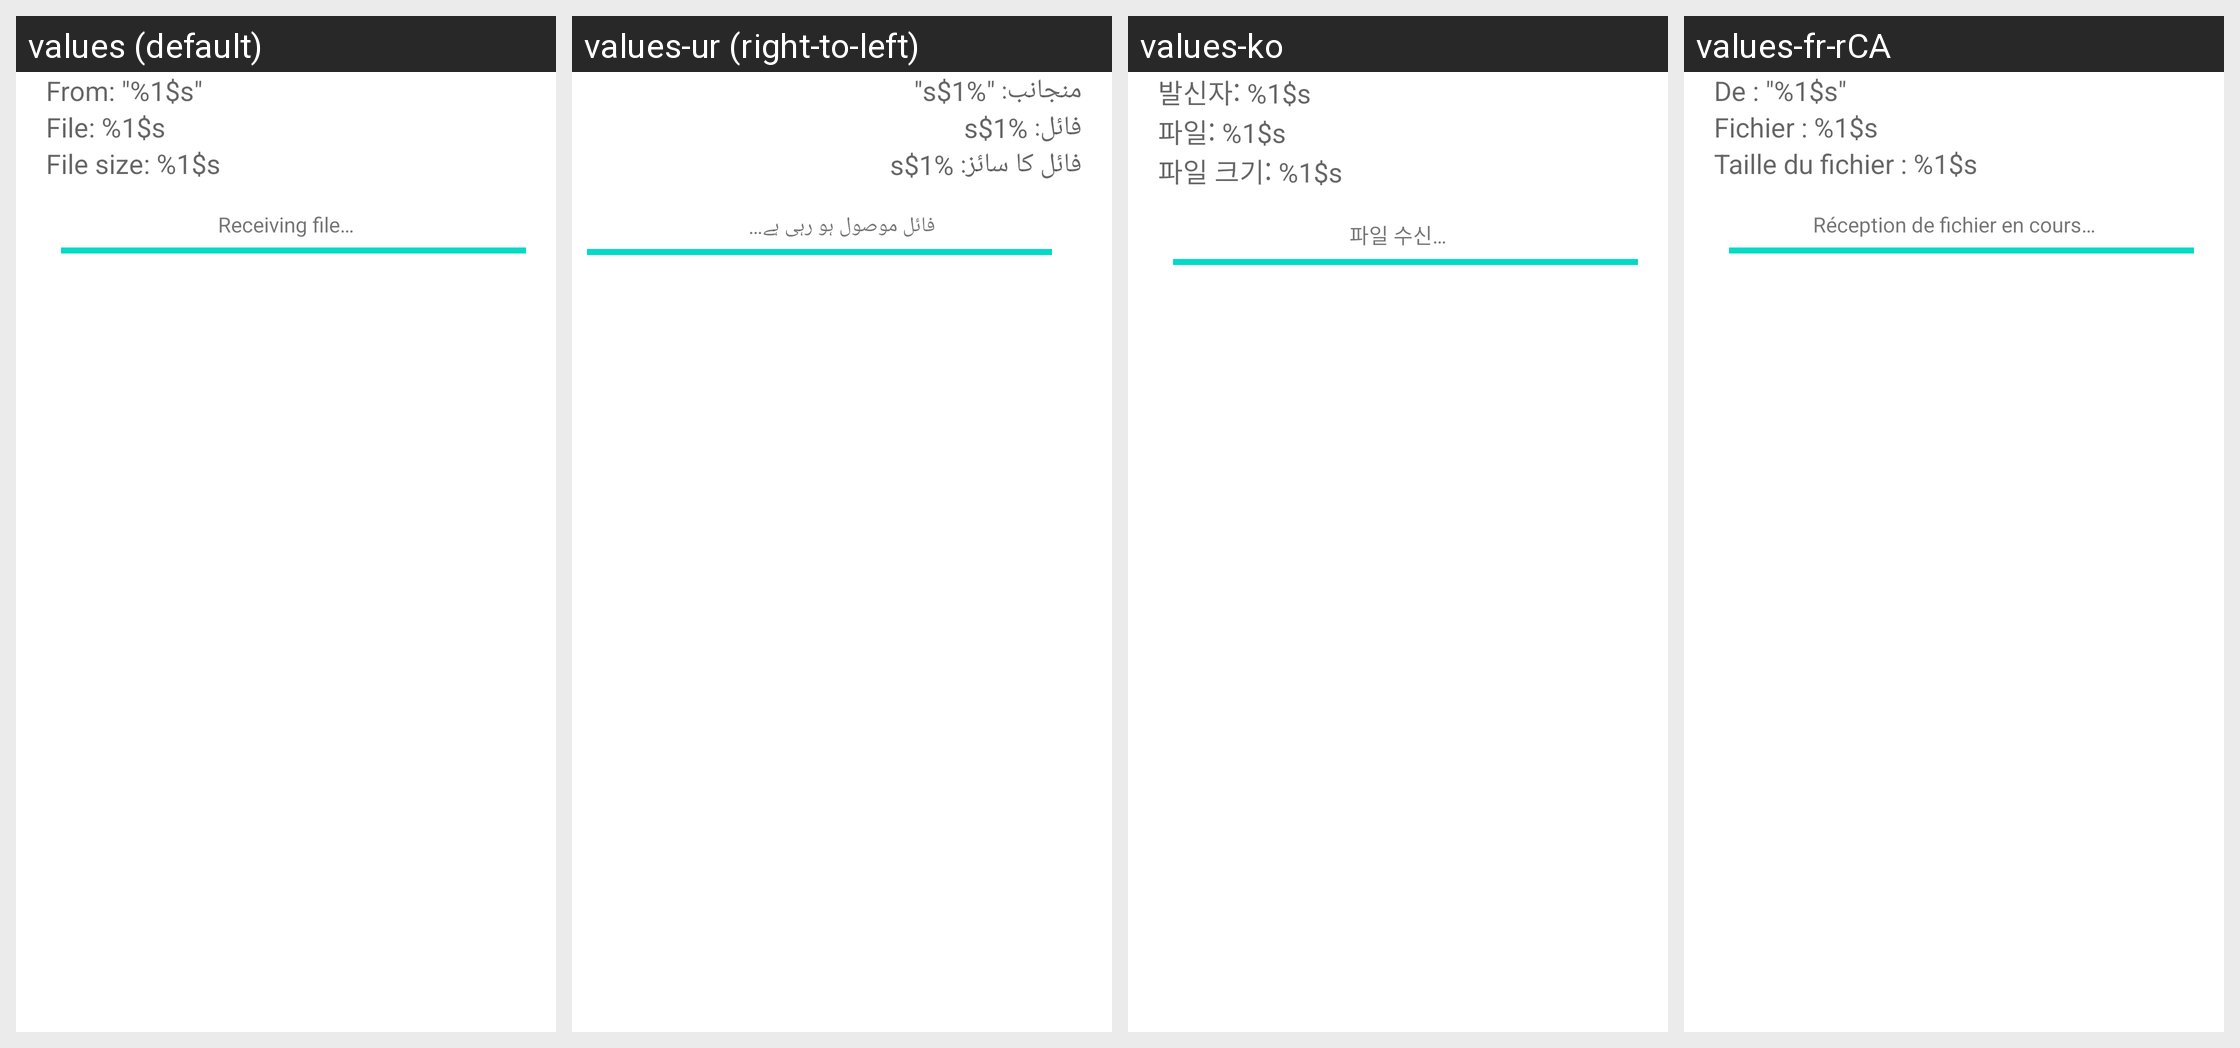

Here is an Android app screen in its default locale and in the app's own translations. Write out the translated-string differences for the strings that appear on this screen.
Android screen res/layout/file_transfer.xml rendered under 4 locales, left to right: values (default), values-ur (right-to-left), values-ko, values-fr-rCA. Device: Nexus 5 (rendered at 1080×1920; each locale shown at half size, 540×960, under a caption strip naming it); theme Theme.MaterialComponents.DayNight.NoActionBar.
Other locales in the repository, not shown: values-ar, values-bg, values-bn, values-ca, values-cs, values-da, values-de, values-de-rAT, values-el, values-en-rCA, values-en-rGB, values-en-rUS, values-es, values-es-rMX, values-es-rUS, values-et, values-fa, values-fi, values-fr, values-hi, values-hr, values-hu, values-hy, values-in, values-it, values-iw, values-ja, values-kk, values-km, values-ko-rKR, values-lt, values-lv, values-ms, values-nb, values-nl, values-pl, values-pt, values-pt-rPT, values-ro, values-sk, values-sl, values-sr, values-sv, values-th, values-tl, values-tr, values-uk, values-vi, values-zh-rCN, values-zh-rHK, values-zh-rTW.
Strings drawn on this screen, with the default value and each locale's value (text and hints the layout hard-codes, and strings that could not be matched under every locale, appear in the picture but are not listed):

download_line2
  values: File: %1$s
  values-ur: فائل: %1$s
  values-ko: 파일: %1$s
  values-fr-rCA: Fichier : %1$s

download_line3
  values: File size: %1$s
  values-ur: فائل کا سائز: %1$s
  values-ko: 파일 크기: %1$s
  values-fr-rCA: Taille du fichier : %1$s
